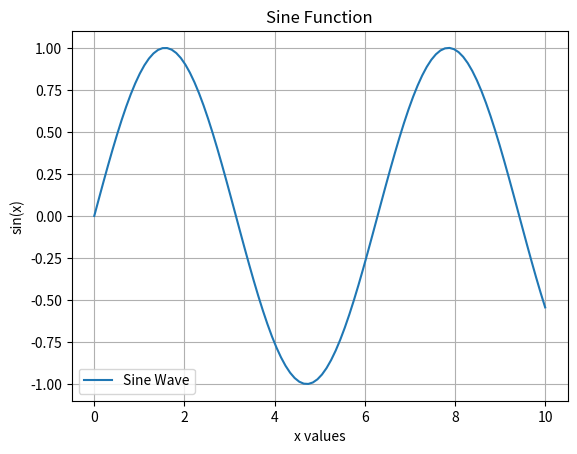

Write the Python code that produced this figure.
import numpy as np

# Create arrays
a = np.array([1, 2, 3, 4])
b = np.array([5, 6, 7, 8])

print("Sum:", a + b)
print("Mean:", a.mean())
print("Shape:", a.shape)   # tells the dimensions of the array. 

# 2D array
matrix = np.array([[1, 2], [3, 4]])
print(matrix[0, 1])  # Access element

import pandas as pd

data = {
    "Name": ["Alice", "Bob", "Charlie", "David"],
    "Age": [25, 30, 35, None],
    "Score": [85, 92, 88, 90]
}

df = pd.DataFrame(data)
print(df.head())
print(df["Age"].mean())       # Handling missing data

print("\n--- HEAD ---")
print(df.head())  # View first few rows

print("\n--- INFO ---")
print(df.info())  # Data types, null counts

print("\n--- DESCRIBE ---")
print(df.describe())  # Summary statistics

print("\nAverage Age (with NaN handled):", df["Age"].mean())

# --- Filter example ---
print("\n--- FILTER: Scores > 88 ---")
print(df[df["Score"] > 88])

# --- GroupBy example ---
print("\n--- GROUPBY on 'Score' ---")
print(df.groupby("Score").count())

# --- Fill missing values ---
df["Age"].fillna(df["Age"].mean(), inplace=True)
print("\n--- AFTER FILLING MISSING AGE ---")
print(df)

# Plotting a graph

import matplotlib.pyplot as plt
import numpy as np

x = np.linspace(0, 10, 100)
y = np.sin(x)

plt.plot(x, y, label='Sine Wave')
plt.title("Sine Function")
plt.xlabel("x values")
plt.ylabel("sin(x)")
plt.legend()
plt.grid(True)

# Save figure
plt.savefig("sine_plot.png")
plt.show()
